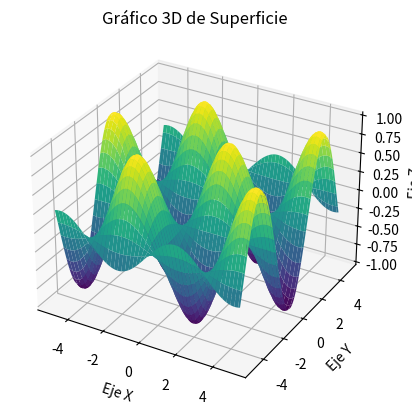

Python code for this plot:
import matplotlib.pyplot as plt
from mpl_toolkits.mplot3d import Axes3D
import numpy as np

# Datos
x = np.linspace(-5, 5, 100)
y = np.linspace(-5, 5, 100)
x, y = np.meshgrid(x, y)
z = np.sin(x) * np.cos(y)

# Crear el gráfico 3D
fig = plt.figure()
ax = fig.add_subplot(111, projection='3d')
ax.plot_surface(x, y, z, cmap='viridis')

# Títulos y etiquetas
ax.set_title("Gráfico 3D de Superficie")
ax.set_xlabel("Eje X")
ax.set_ylabel("Eje Y")
ax.set_zlabel("Eje Z")

plt.show()


